Run: headless pygame with SDL's dummy video driver; simulated clock (each Clock.tick advances the game by its frame time, no real sleeping); random seed 0; keys injected as events and as key.get_pressed() state; no mouse input.
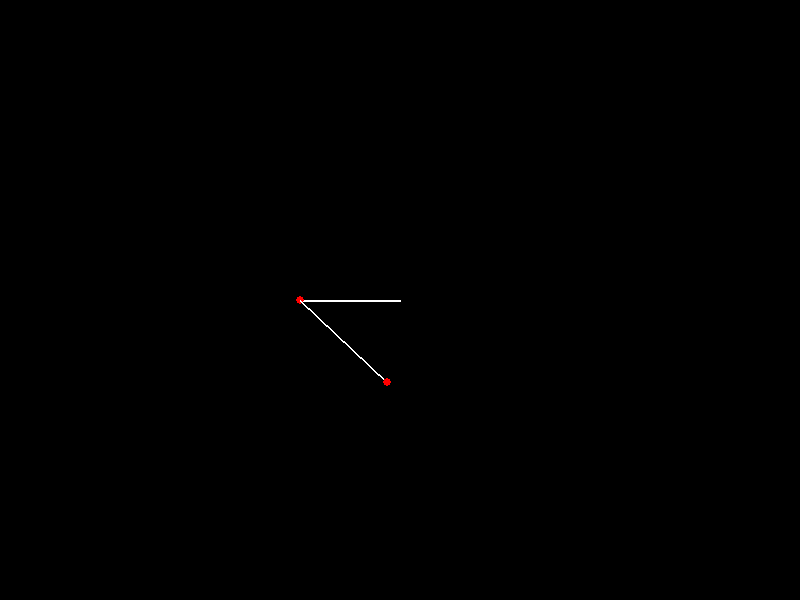
Frame 1 of 4 · flips 1–60 · no input
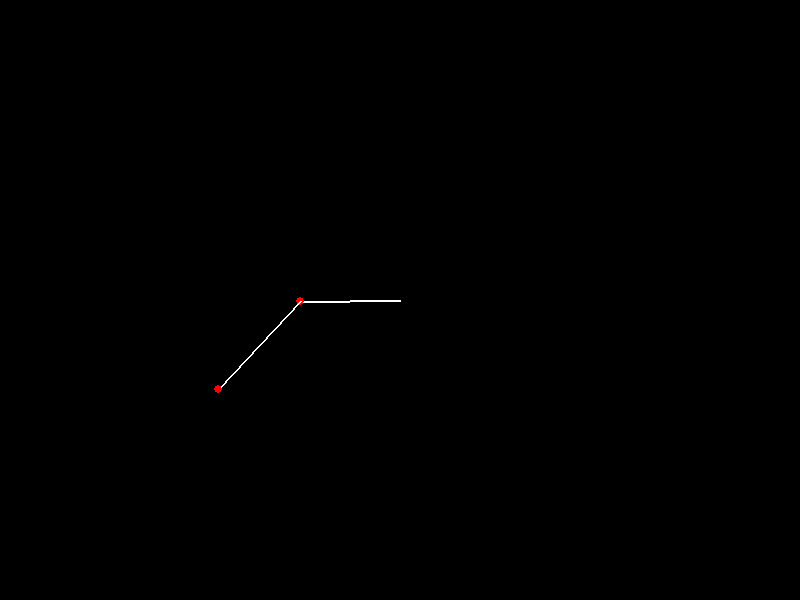
Frame 2 of 4 · flips 61–180 · tapped SPACE, RETURN · held RIGHT (→), D
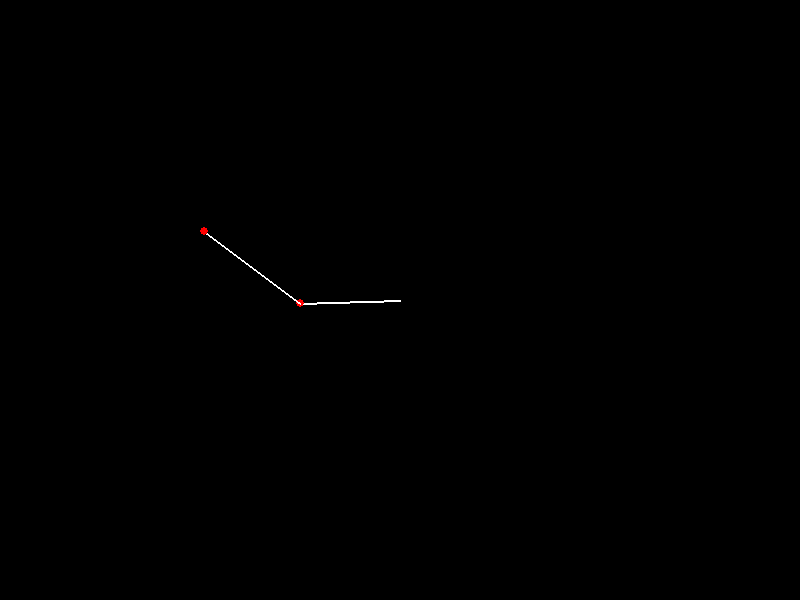
Frame 3 of 4 · flips 181–300 · held DOWN (↓), S
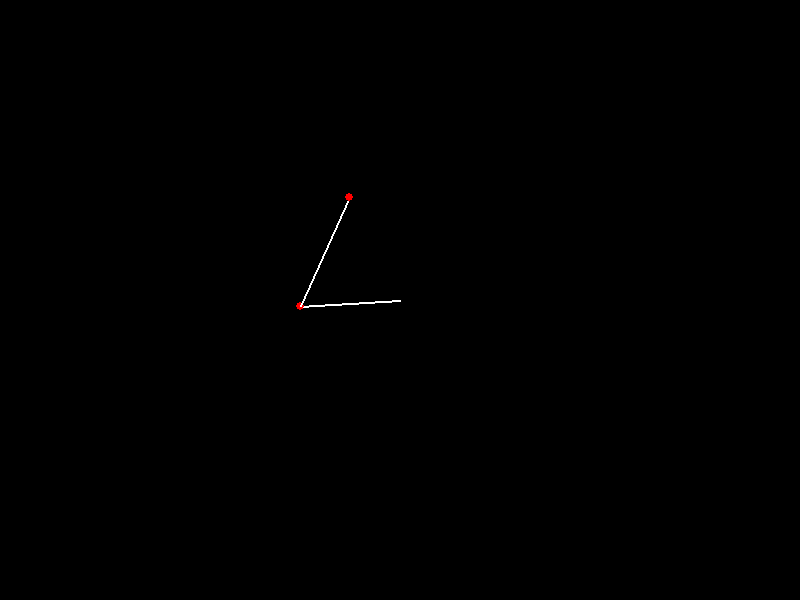
Frame 4 of 4 · flips 301–420 · held LEFT (←), A, UP (↑), W

The pygame program that drew these frames:


# Library imports
import pygame
import math
 
pygame.init()

# Window dimensions
width, height = 800, 600
window = pygame.display.set_mode((width, height))
pygame.display.set_caption("Double Pendulum Simulation")

# Colors
BLACK = (0, 0, 0)
WHITE = (255, 255, 255)
RED = (255, 0, 0)

class Pendulum:
    def __init__(self, length, mass, angle, ang_vel, pivot):
        self.length = length
        self.mass = mass
        self.angle = angle
        self.ang_vel = ang_vel
        self.pivot = pivot
    
    def update(self, gravity, time):
        ang_acc = -gravity / self.length * math.sin(self.angle)
        self.ang_vel += ang_acc * time
        self.angle += self.ang_vel * time

    def draw(self, screen):
        bob_x = self.pivot[0] + self.length * math.sin(self.angle)
        bob_y = self.pivot[1] + self.length * math.cos(self.angle)
        pygame.draw.line(screen, WHITE, self.pivot, (bob_x, bob_y), 2)
        pygame.draw.circle(screen, RED, (int(bob_x), int(bob_y)), 4)

class DoublePendulum:
    def __init__(self, length1, mass1, length2, mass2, initial_angles, initial_velocities):
        self.pendulum1 = Pendulum(length1, mass1, initial_angles[0], initial_velocities[0], (width // 2, height // 2))
        self.pendulum2 = Pendulum(length2, mass2, initial_angles[1], initial_velocities[1], (0, 0))  # Initialize piv_x and piv_y
    
    def update(self, gravity, time):
        self.pendulum1.update(gravity, time)
        self.pendulum2.update(gravity, time)

    def draw(self, screen):
        self.pendulum1.draw(screen)
        self.pendulum2.pivot = (self.pendulum1.length * math.sin(self.pendulum1.angle) + self.pendulum1.pivot[0], 
                                self.pendulum1.length * math.cos(self.pendulum1.angle) + self.pendulum1.pivot[1])
        self.pendulum2.draw(screen)

clock = pygame.time.Clock()
gravity = 9.8
time_step = 0.2

# Set up double pendulum
initial_angles = [math.pi / 2, math.pi / 2]  # Initial angles for both pendulums
initial_velocities = [0, 1]  # Initial angular velocities for both pendulums
double_pendulum = DoublePendulum(100, 20, 120, 20, initial_angles, initial_velocities)

running = True
while running:
    for event in pygame.event.get():
        if event.type == pygame.QUIT:
            running = False
        
    window.fill(BLACK)
    
    double_pendulum.update(gravity, time_step)
    double_pendulum.draw(window)

    pygame.display.flip()
    clock.tick(60)

pygame.quit()
